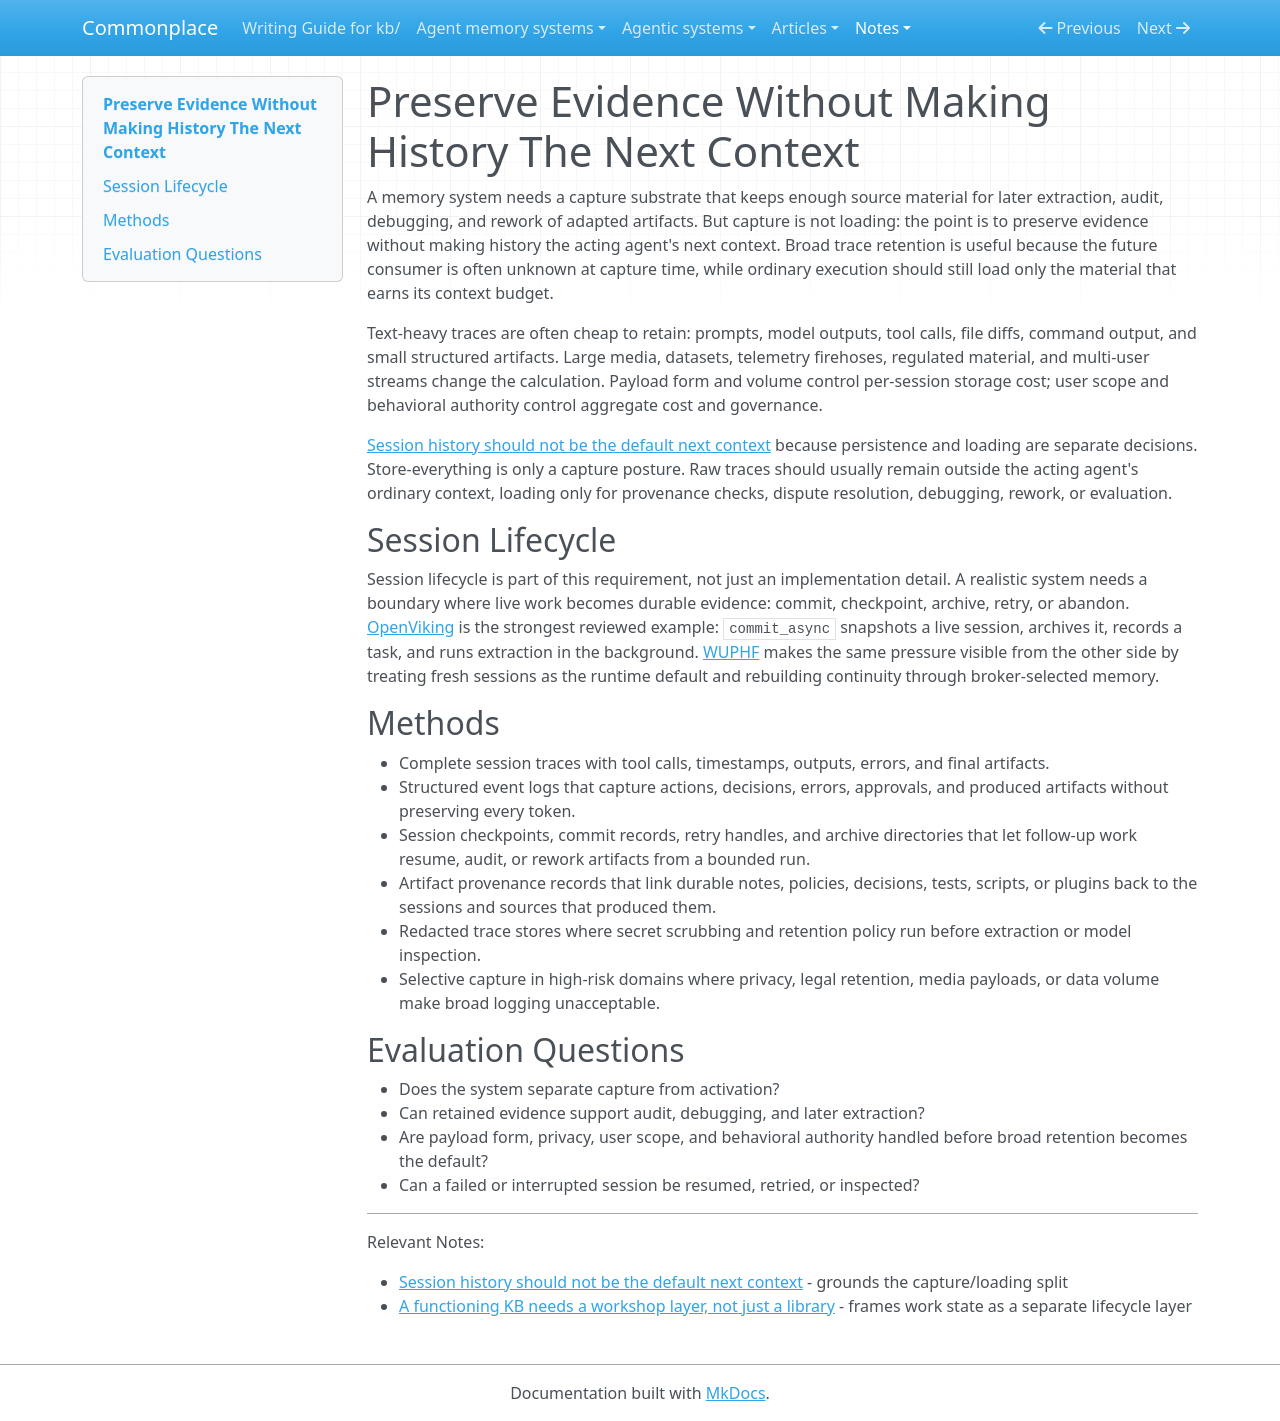

repository: zby/commonplace · page: notes/agent-memory-requirements/preserve-evidence-without-loading-history/index.html · generator: mkdocs

---
description: "Trace retention should preserve evidence for audit and extraction without making raw history the agent's default context"
type: types/note.md
traits: [has-external-sources]
tags: [agent-memory, context-engineering, learning-theory]
---

# Preserve Evidence Without Making History The Next Context

A memory system needs a capture substrate that keeps enough source material for later extraction, audit, debugging, and rework of adapted artifacts. But capture is not loading: the point is to preserve evidence without making history the acting agent's next context. Broad trace retention is useful because the future consumer is often unknown at capture time, while ordinary execution should still load only the material that earns its context budget.

Text-heavy traces are often cheap to retain: prompts, model outputs, tool calls, file diffs, command output, and small structured artifacts. Large media, datasets, telemetry firehoses, regulated material, and multi-user streams change the calculation. Payload form and volume control per-session storage cost; user scope and behavioral authority control aggregate cost and governance.

[Session history should not be the default next context](../session-history-should-not-be-the-default-next-context.md) because persistence and loading are separate decisions. Store-everything is only a capture posture. Raw traces should usually remain outside the acting agent's ordinary context, loading only for provenance checks, dispute resolution, debugging, rework, or evaluation.

## Session Lifecycle

Session lifecycle is part of this requirement, not just an implementation detail. A realistic system needs a boundary where live work becomes durable evidence: commit, checkpoint, archive, retry, or abandon. [OpenViking](../../agent-memory-systems/reviews/openviking.md) is the strongest reviewed example: `commit_async` snapshots a live session, archives it, records a task, and runs extraction in the background. [WUPHF](../../agent-memory-systems/reviews/wuphf.md) makes the same pressure visible from the other side by treating fresh sessions as the runtime default and rebuilding continuity through broker-selected memory.

## Methods

- Complete session traces with tool calls, timestamps, outputs, errors, and final artifacts.
- Structured event logs that capture actions, decisions, errors, approvals, and produced artifacts without preserving every token.
- Session checkpoints, commit records, retry handles, and archive directories that let follow-up work resume, audit, or rework artifacts from a bounded run.
- Artifact provenance records that link durable notes, policies, decisions, tests, scripts, or plugins back to the sessions and sources that produced them.
- Redacted trace stores where secret scrubbing and retention policy run before extraction or model inspection.
- Selective capture in high-risk domains where privacy, legal retention, media payloads, or data volume make broad logging unacceptable.

## Evaluation Questions

- Does the system separate capture from activation?
- Can retained evidence support audit, debugging, and later extraction?
- Are payload form, privacy, user scope, and behavioral authority handled before broad retention becomes the default?
- Can a failed or interrupted session be resumed, retried, or inspected?

---

Relevant Notes:

- [Session history should not be the default next context](../session-history-should-not-be-the-default-next-context.md) - grounds the capture/loading split
- [A functioning KB needs a workshop layer, not just a library](../a-functioning-kb-needs-a-workshop-layer-not-just-a-library.md) - frames work state as a separate lifecycle layer
